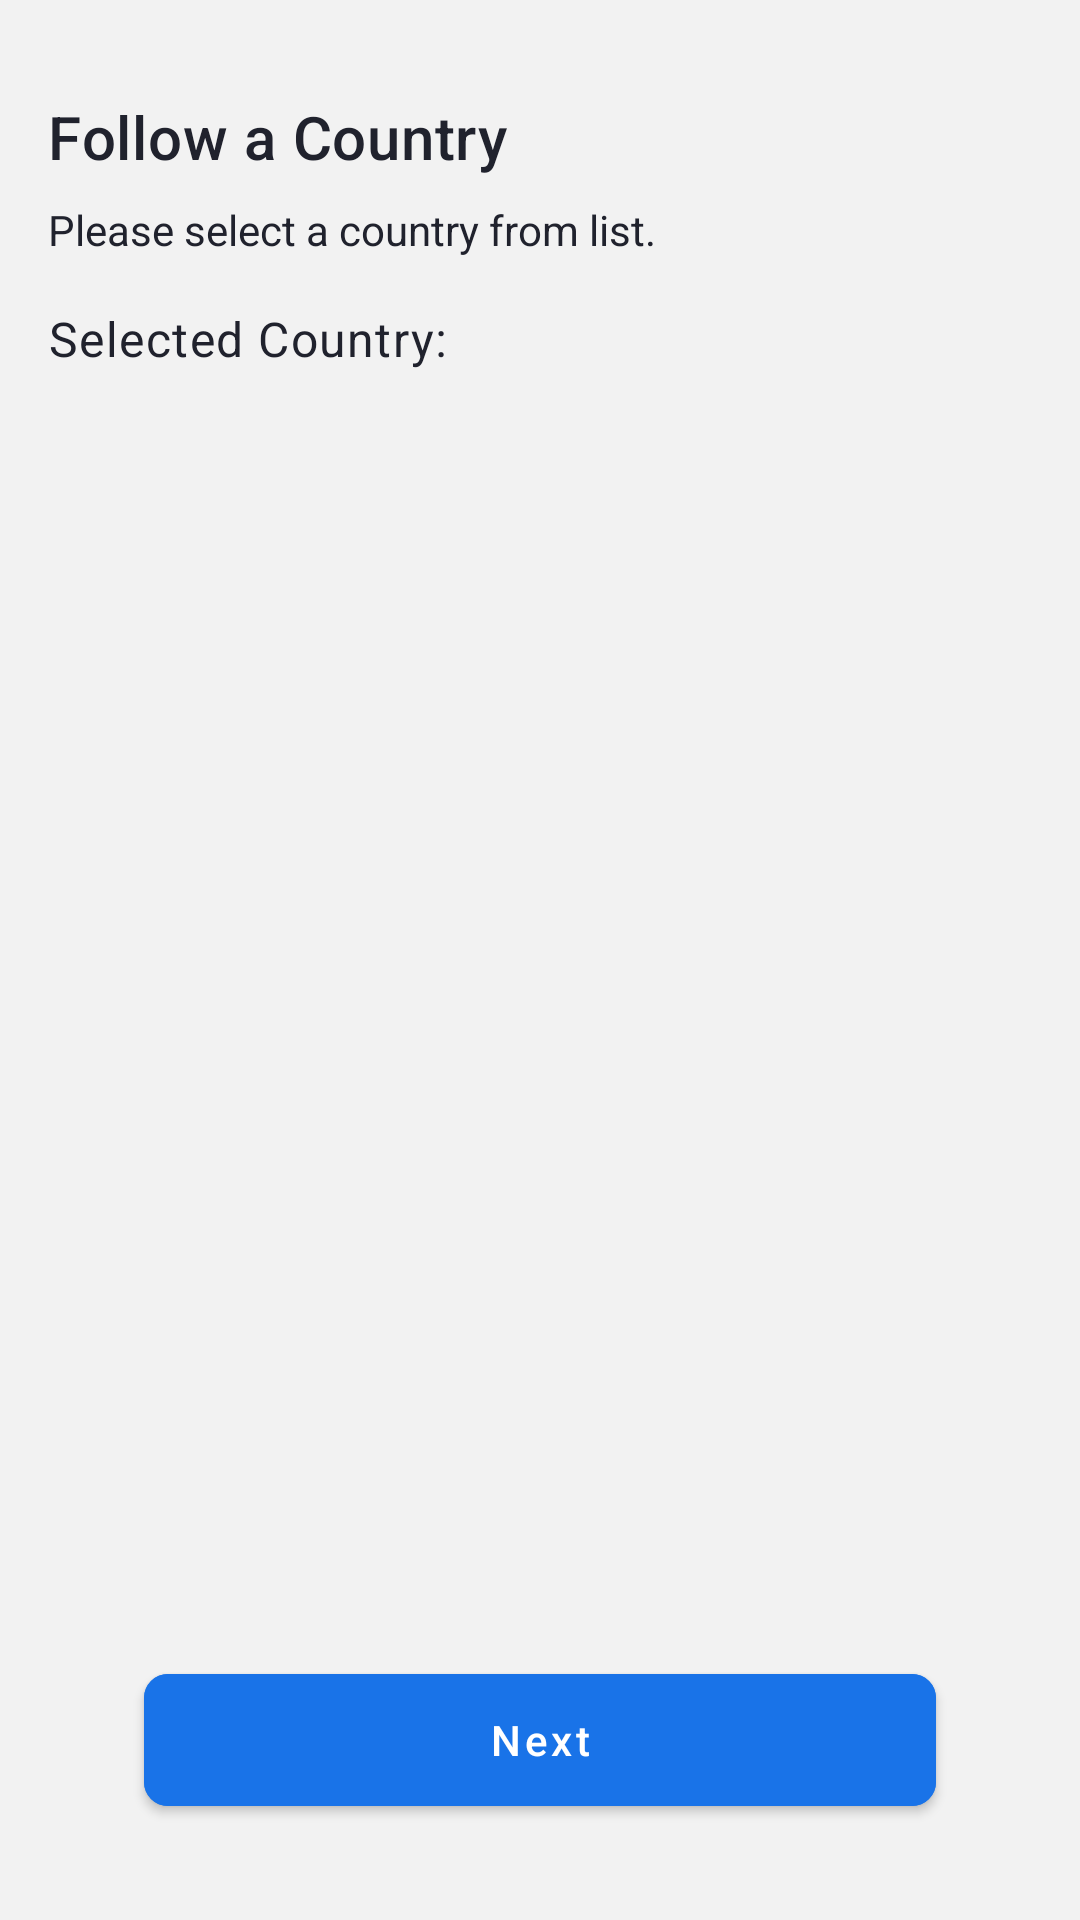

Layout XML and referenced resources for this Android screen:
<!-- AndroidManifest.xml: application theme Theme.NewsApp -->
<!-- res/layout/screen_country.xml -->
<?xml version="1.0" encoding="utf-8"?>
<androidx.constraintlayout.widget.ConstraintLayout xmlns:android="http://schemas.android.com/apk/res/android"
    xmlns:app="http://schemas.android.com/apk/res-auto"
    android:layout_width="match_parent"
    android:layout_height="match_parent"
    android:background="?attr/colorOnBackground"
    xmlns:tools="http://schemas.android.com/tools">

    <TextView
        android:id="@+id/follow_country_title_tv"
        android:layout_width="0dp"
        android:layout_height="wrap_content"
        android:text="@string/follow_country_title"
        app:layout_constraintVertical_bias="0"
        android:layout_marginStart="16dp"
        android:layout_marginEnd="16dp"
        android:layout_marginTop="32dp"
        android:textAppearance="?attr/textAppearanceHeadline6"
        app:layout_constraintBottom_toBottomOf="parent"
        app:layout_constraintEnd_toEndOf="parent"
        app:layout_constraintStart_toStartOf="parent"
        app:layout_constraintTop_toTopOf="parent" />

    <TextView
        android:id="@+id/follow_country_message_tv"
        android:layout_width="0dp"
        android:layout_height="wrap_content"
        android:layout_marginTop="8dp"
        android:text="@string/follow_country_message"
        app:layout_constraintEnd_toEndOf="@+id/follow_country_title_tv"
        app:layout_constraintStart_toStartOf="@+id/follow_country_title_tv"
        app:layout_constraintTop_toBottomOf="@+id/follow_country_title_tv" />

    <TextView
        android:id="@+id/selected_country_title"
        android:layout_width="wrap_content"
        android:layout_height="wrap_content"
        android:layout_marginTop="16dp"
        android:text="@string/selected_country_title"
        android:textAppearance="?attr/textAppearanceBody1"
        app:layout_constraintStart_toStartOf="@+id/follow_country_message_tv"
        app:layout_constraintTop_toBottomOf="@+id/follow_country_message_tv" />

    <TextView
        android:id="@+id/selected_country_tv"
        android:layout_width="0dp"
        android:layout_height="wrap_content"
        android:textAlignment="viewStart"
        android:layout_marginEnd="16dp"
        android:layout_marginStart="8dp"
        tools:text="Egypt"
        app:layout_constraintBottom_toBottomOf="@+id/selected_country_title"
        app:layout_constraintEnd_toEndOf="parent"
        app:layout_constraintStart_toEndOf="@+id/selected_country_title"
        app:layout_constraintTop_toTopOf="@+id/selected_country_title" />

    <androidx.recyclerview.widget.RecyclerView
        android:id="@+id/countries_rv"
        android:layout_width="match_parent"
        android:layout_height="0dp"
        android:layout_marginStart="12dp"
        android:layout_marginTop="24dp"
        android:layout_marginEnd="12dp"
        app:spanCount="2"
        app:layoutManager="androidx.recyclerview.widget.GridLayoutManager"
        app:layout_constraintBottom_toTopOf="@+id/next_button"
        app:layout_constraintEnd_toEndOf="parent"
        app:layout_constraintStart_toStartOf="parent"
        app:layout_constraintTop_toBottomOf="@+id/selected_country_title"
        tools:listitem="@layout/country_list_item" />

    <com.google.android.material.button.MaterialButton
        android:id="@+id/next_button"
        android:layout_width="0dp"
        android:layout_height="wrap_content"
        android:layout_marginStart="48dp"
        android:layout_marginEnd="48dp"
        android:layout_marginBottom="32dp"
        android:backgroundTint="?attr/colorSecondary"
        android:elevation="8dp"
        android:minHeight="56dp"
        android:text="@string/next_title"
        android:textAllCaps="false"
        app:cornerRadius="8dp"
        app:layout_constraintBottom_toBottomOf="parent"
        app:layout_constraintEnd_toEndOf="parent"
        app:layout_constraintStart_toStartOf="parent" />

</androidx.constraintlayout.widget.ConstraintLayout>
<!-- res/layout/country_list_item.xml (included above) -->
<?xml version="1.0" encoding="utf-8"?>
<com.google.android.material.card.MaterialCardView xmlns:android="http://schemas.android.com/apk/res/android"
    xmlns:app="http://schemas.android.com/apk/res-auto"
    android:layout_width="match_parent"
    android:layout_height="wrap_content"
    xmlns:tools="http://schemas.android.com/tools"
    android:backgroundTint="?attr/colorSurface"
    app:strokeWidth="0dp"
    app:cardCornerRadius="8dp"
    android:layout_marginStart="12dp"
    android:layout_marginEnd="12dp"
    android:layout_marginBottom="26dp"
    android:id="@+id/country_list_item_card"
    app:strokeColor="?attr/colorSecondary"
    app:cardElevation="2dp">
    <androidx.constraintlayout.widget.ConstraintLayout
        android:layout_width="match_parent"
        android:layout_height="wrap_content">

        <ImageView
            android:id="@+id/country_flag_iv"
            android:layout_width="0dp"
            android:layout_height="88dp"
            android:layout_margin="16dp"
            android:src="@drawable/ic_flag"
            app:layout_constraintVertical_bias="0"
            app:layout_constraintBottom_toBottomOf="parent"
            app:layout_constraintEnd_toEndOf="parent"
            app:layout_constraintStart_toStartOf="parent"
            app:layout_constraintTop_toTopOf="parent" />

        <TextView
            android:id="@+id/country_name_list_item"
            android:layout_width="0dp"
            android:layout_height="wrap_content"
            android:layout_margin="16dp"
            android:textAlignment="center"
            android:textAppearance="?attr/textAppearanceListItem"
            app:layout_constraintBottom_toBottomOf="parent"
            app:layout_constraintEnd_toEndOf="@+id/country_flag_iv"
            app:layout_constraintStart_toStartOf="@+id/country_flag_iv"
            app:layout_constraintTop_toBottomOf="@+id/country_flag_iv"
            tools:text="Country" />

    </androidx.constraintlayout.widget.ConstraintLayout>
</com.google.android.material.card.MaterialCardView>
<!-- resources referenced by this layout -->
<resources>
  <!-- drawable ic_flag (drawable) -->
  <vector android:height="48dp" android:tint="#000000"
      android:viewportHeight="24" android:viewportWidth="24"
      android:width="48dp" xmlns:android="http://schemas.android.com/apk/res/android">
      <path android:fillColor="@android:color/white" android:pathData="M14,6l-1,-2L5,4v17h2v-7h5l1,2h7L20,6h-6zM18,14h-4l-1,-2L7,12L7,6h5l1,2h5v6z"/>
  </vector>
  <string name="follow_country_message">Please select a country from list.</string>
  <string name="follow_country_title">Follow a Country</string>
  <string name="next_title">Next</string>
  <string name="selected_country_title">Selected Country:</string>
  <style name="Theme.NewsApp" parent="Theme.MaterialComponents.DayNight.NoActionBar">
          
          <item name="colorPrimary">@color/white</item>
          <item name="colorPrimaryVariant">@color/dark_white</item>
          <item name="colorOnPrimary">@color/white</item>
          <item name="colorSurface">@color/white</item>
          <item name="colorOnSurface">@color/black</item>
          <item name="colorOnBackground">@color/background_white</item>
          
          <item name="colorSecondary">@color/blue_700</item>
          <item name="colorSecondaryVariant">@color/blue_900</item>
          <item name="colorOnSecondary">@color/white</item>
          
          <item name="android:statusBarColor">?attr/colorPrimaryVariant</item>
          <item name="android:textColor">@color/black</item>
          
      </style>
  <color name="white">#FFFFFFFF</color>
  <color name="dark_white">#CCCCCC</color>
  <color name="black">#20222d</color>
  <color name="background_white">#F2F2F2</color>
  <color name="blue_700">#1973E8</color>
  <color name="blue_900">#1f40b6</color>
</resources>
